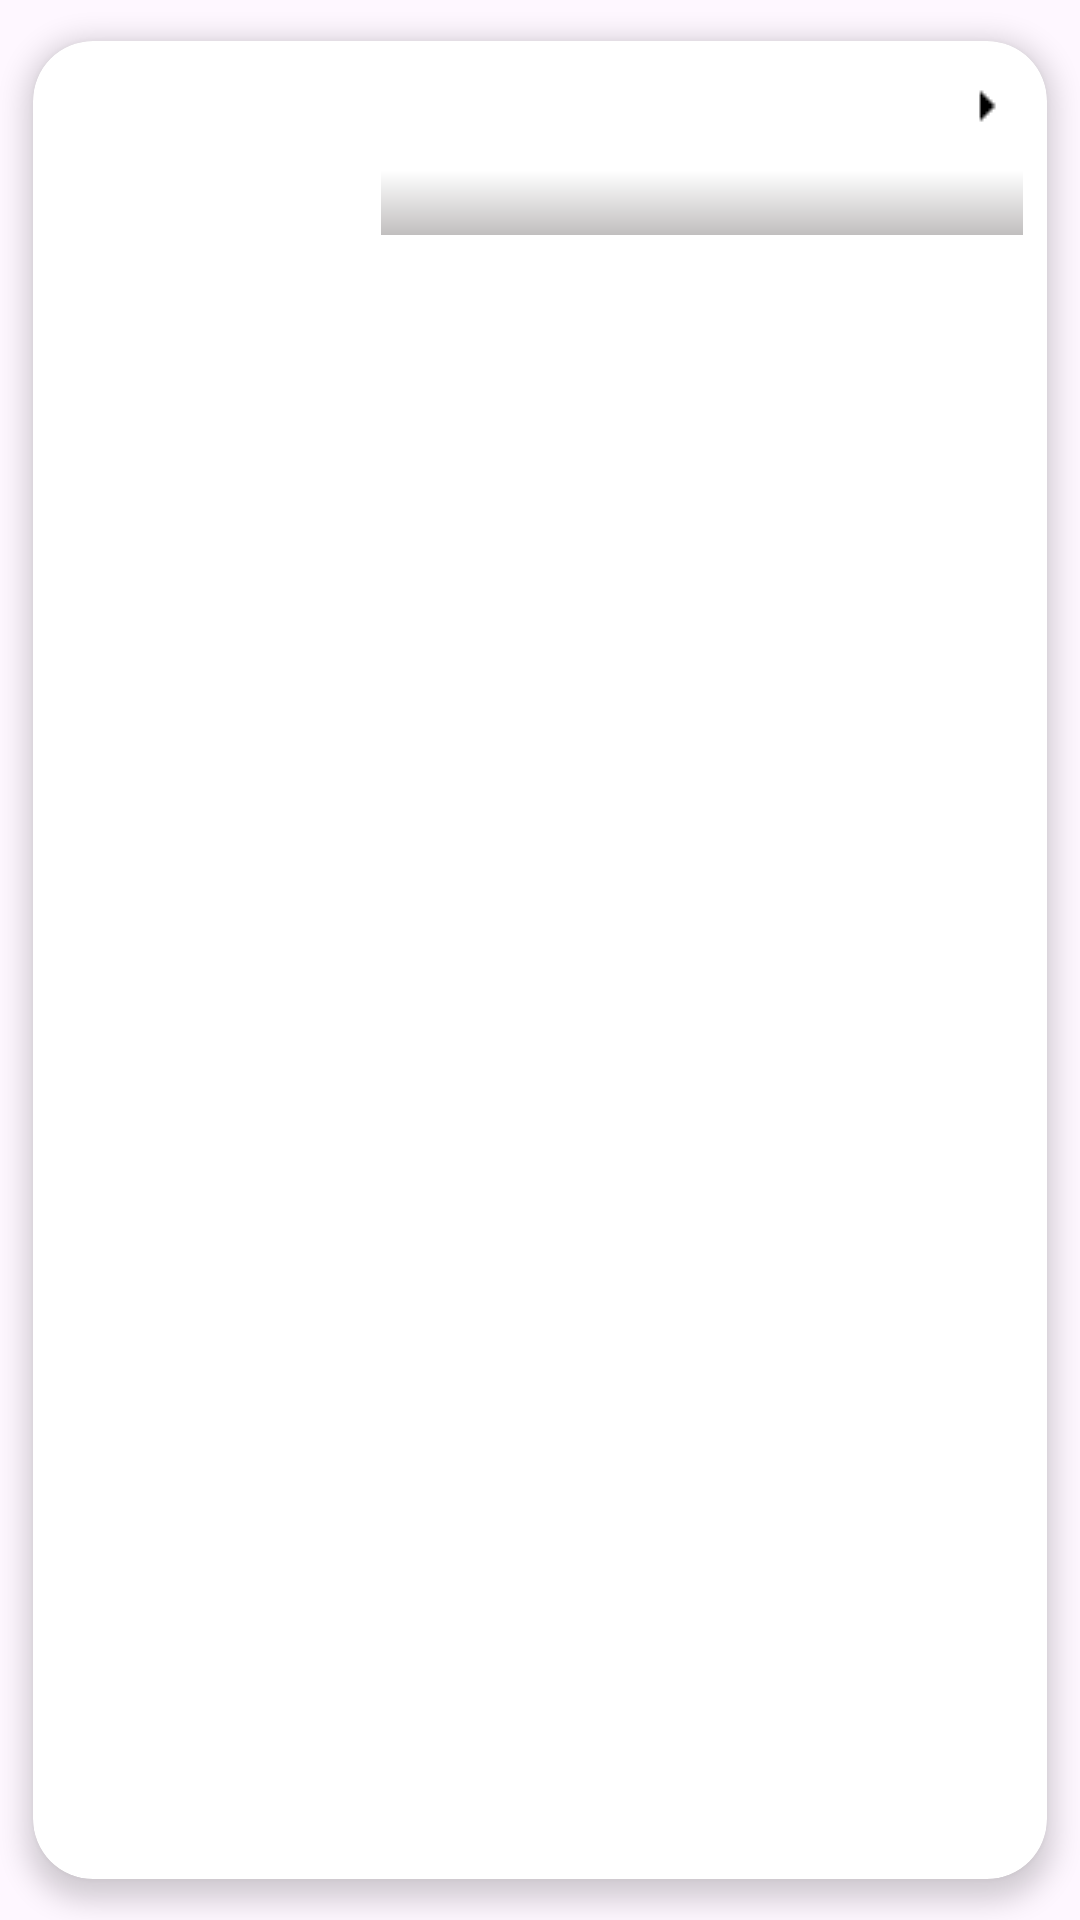

The Android layout XML behind this screen, and the referenced resources:
<!-- AndroidManifest.xml: application theme Theme.Mealz -->
<!-- res/layout/category_item.xml -->
<?xml version="1.0" encoding="utf-8"?>
<androidx.cardview.widget.CardView
    xmlns:android="http://schemas.android.com/apk/res/android"
    xmlns:app="http://schemas.android.com/apk/res-auto"
    xmlns:tools="http://schemas.android.com/tools"
    android:layout_width="match_parent"
    android:layout_height="wrap_content"
    android:layout_margin="8dp"
    app:cardElevation="5dp"
    app:cardUseCompatPadding="true"
    app:cardCornerRadius="20dp"
    >

    <androidx.constraintlayout.widget.ConstraintLayout
        android:id="@+id/layout"
        android:layout_width="match_parent"
        android:layout_height="wrap_content"
        >

        <ImageView
            android:id="@+id/category_iv"
            android:layout_width="100dp"
            android:layout_height="100dp"
            android:layout_margin="8dp"
            app:layout_constraintBottom_toBottomOf="parent"
            app:layout_constraintStart_toStartOf="parent"
            app:layout_constraintTop_toTopOf="parent" />

        <TextView
            android:id="@+id/category_tv"
            style="@style/TextAppearance.Material3.ActionBar.Title"
            android:layout_width="wrap_content"
            android:layout_height="wrap_content"
            android:layout_margin="8dp"
            android:textColor="@color/textcolor"
            android:textSize="@dimen/text_head"
            app:layout_constraintStart_toEndOf="@id/category_iv"
            app:layout_constraintTop_toTopOf="parent"
            tools:text="name" />

        <TextView
            android:id="@+id/category_des_tv"
            android:layout_width="0dp"
            android:layout_height="wrap_content"
            android:layout_margin="8dp"
            android:background="@drawable/gradiant_clickabletv"
            android:clickable="true"
            android:ellipsize="end"
            android:focusable="true"
            android:onClick="toggleTextExpansion"
            android:textColor="@color/textcolor"
            android:textSize="@dimen/body"
            app:layout_constraintEnd_toEndOf="parent"
            app:layout_constraintStart_toEndOf="@id/category_iv"
            app:layout_constraintTop_toBottomOf="@id/category_tv"
            tools:text="Description" />

        <ImageButton
            android:id="@+id/BrowseMeals_btn"
            android:layout_width="25dp"
            android:layout_height="25dp"
            android:layout_margin="8dp"
            android:layout_marginHorizontal="10dp"
            android:background="@android:color/transparent"
            android:src="@drawable/arrow_right"
            app:layout_constraintBottom_toBottomOf="@+id/category_tv"
            app:layout_constraintEnd_toEndOf="parent"
            app:layout_constraintTop_toTopOf="@+id/category_tv"
            app:tint="@color/black" />

    </androidx.constraintlayout.widget.ConstraintLayout>

</androidx.cardview.widget.CardView>
<!-- resources referenced by this layout -->
<resources>
  <color name="black">#FF000000</color>
  <color name="textcolor">#FF000000</color>
  <dimen name="body">16sp</dimen>
  <dimen name="text_head">20sp</dimen>
  <!-- drawable arrow_right: png bitmap (drawable, 215 bytes) -->
  <!-- drawable gradiant_clickabletv (drawable) -->
  <shape xmlns:android="http://schemas.android.com/apk/res/android"
      android:shape="rectangle">
  
      <gradient
          android:type="linear"
          android:startColor="#C1BEBE"
          android:endColor="#FFFFFF"
          android:angle="90" />
  
  </shape>
  <style name="Theme.Mealz" parent="Base.Theme.Mealz" />
  <style name="Base.Theme.Mealz" parent="Theme.Material3.DayNight.NoActionBar">
          
          <item name="colorPrimary">@color/primary_color</item>
      </style>
  <color name="primary_color">#E17564</color>
</resources>
